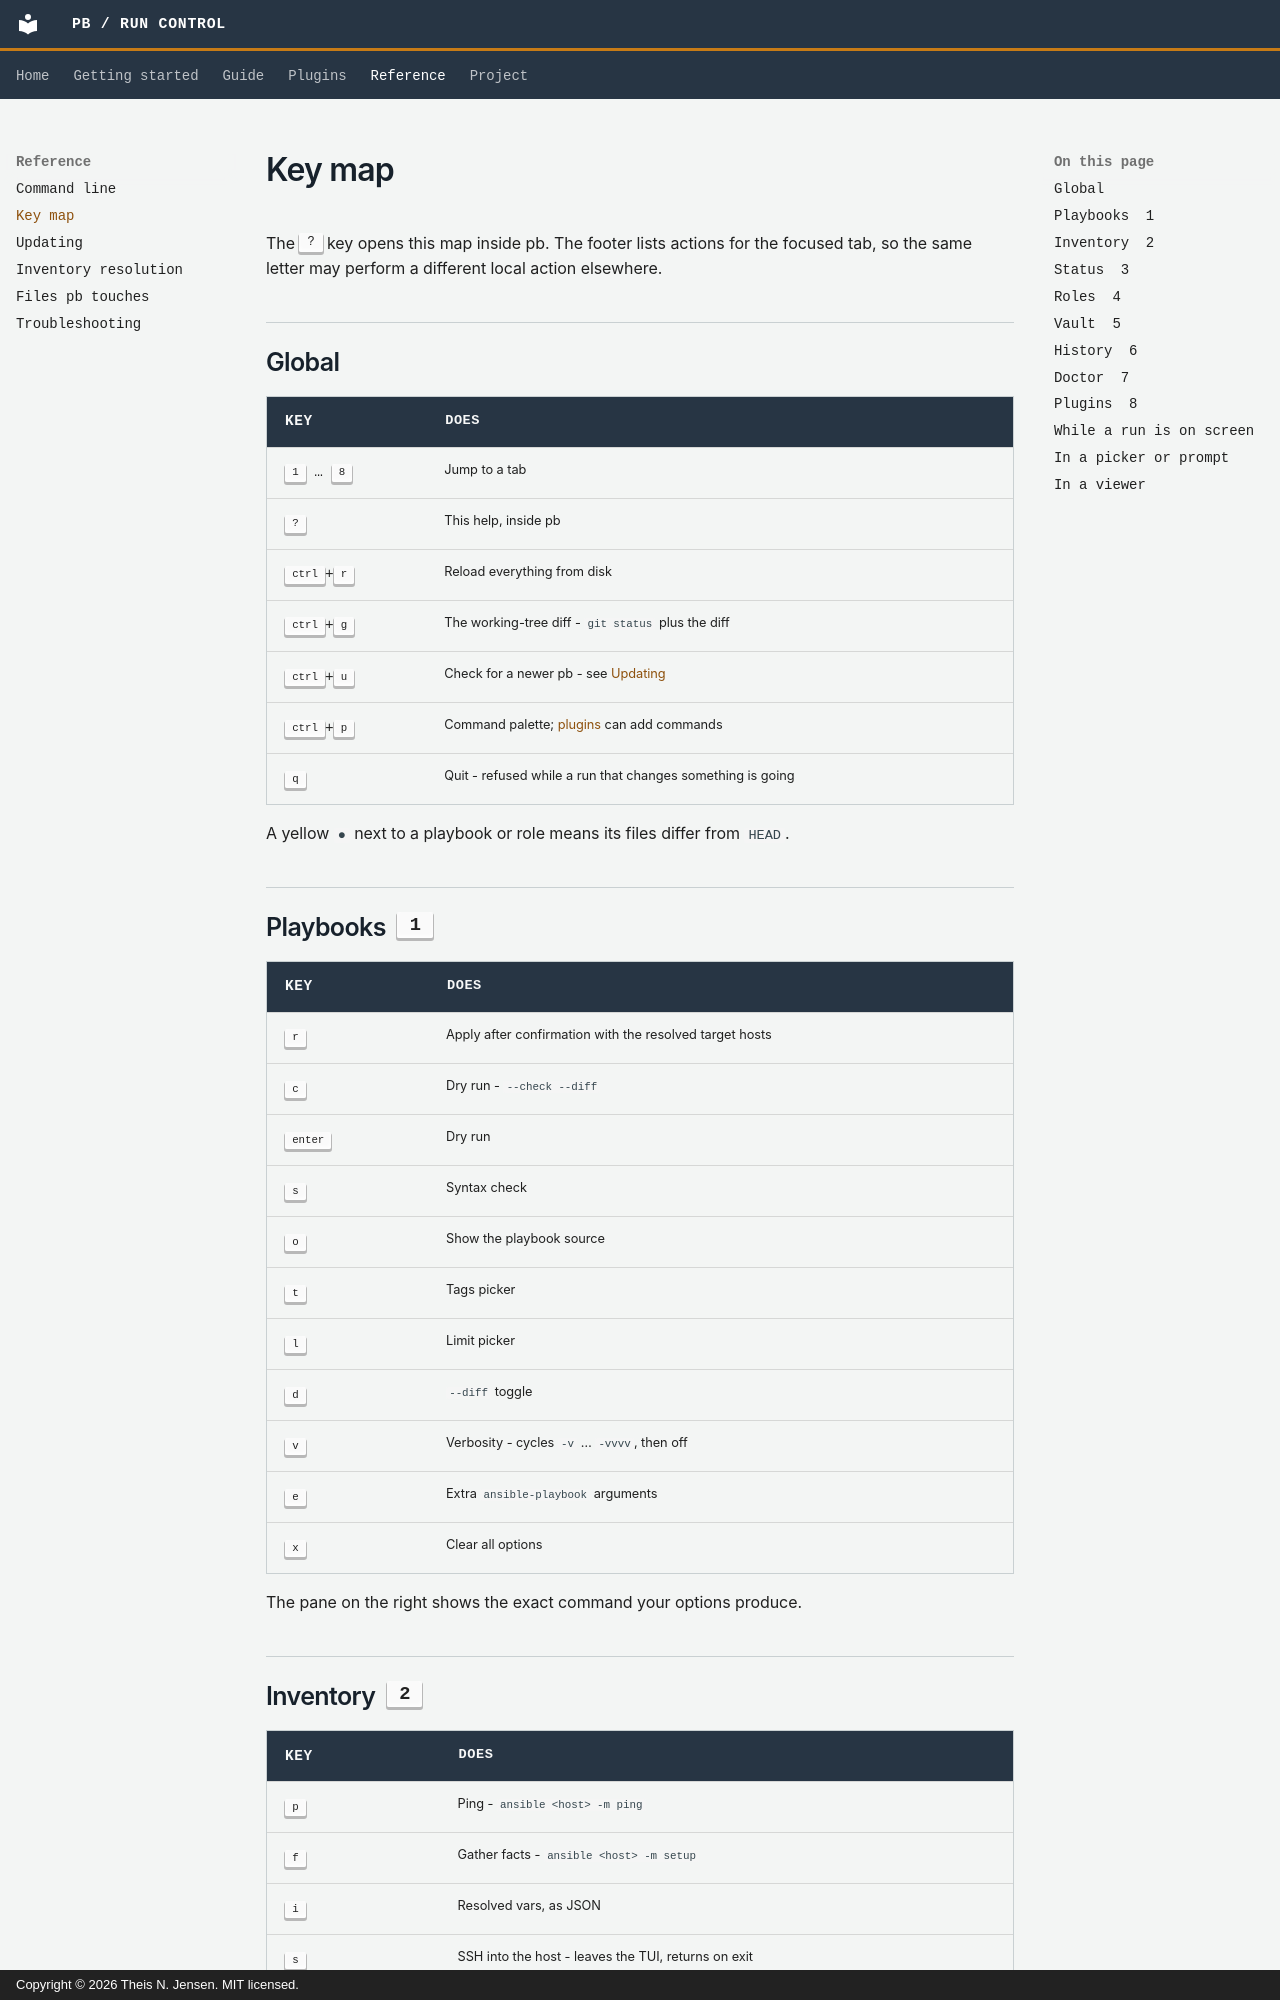

repository: thei1575/ansible-pb · page: reference/keys/index.html · generator: mkdocs · copyright: Copyright © 2026 Theis N. Jensen. MIT licensed.

# Key map

The <kbd>?</kbd> key opens this map inside pb. The footer lists actions for the
focused tab, so the same letter may perform a different local action elsewhere.

## Global

<div class="pb-keys" markdown>

| Key | Does |
|---|---|
| <kbd>1</kbd> … <kbd>8</kbd> | Jump to a tab |
| <kbd>?</kbd> | This help, inside pb |
| <kbd>ctrl</kbd>+<kbd>r</kbd> | Reload everything from disk |
| <kbd>ctrl</kbd>+<kbd>g</kbd> | The working-tree diff - `git status` plus the diff |
| <kbd>ctrl</kbd>+<kbd>u</kbd> | Check for a newer pb - see [Updating](updates.md) |
| <kbd>ctrl</kbd>+<kbd>p</kbd> | Command palette; [plugins](../guide/plugins.md) can add commands |
| <kbd>q</kbd> | Quit - refused while a run that changes something is going |

</div>

A yellow `●` next to a playbook or role means its files differ from `HEAD`.

## Playbooks &nbsp;<kbd>1</kbd>

<div class="pb-keys" markdown>

| Key | Does |
|---|---|
| <kbd>r</kbd> | Apply after confirmation with the resolved target hosts |
| <kbd>c</kbd> | Dry run - `--check --diff` |
| <kbd>enter</kbd> | Dry run |
| <kbd>s</kbd> | Syntax check |
| <kbd>o</kbd> | Show the playbook source |
| <kbd>t</kbd> | Tags picker |
| <kbd>l</kbd> | Limit picker |
| <kbd>d</kbd> | `--diff` toggle |
| <kbd>v</kbd> | Verbosity - cycles `-v` … `-vvvv`, then off |
| <kbd>e</kbd> | Extra `ansible-playbook` arguments |
| <kbd>x</kbd> | Clear all options |

</div>

The pane on the right shows the exact command your options produce.
